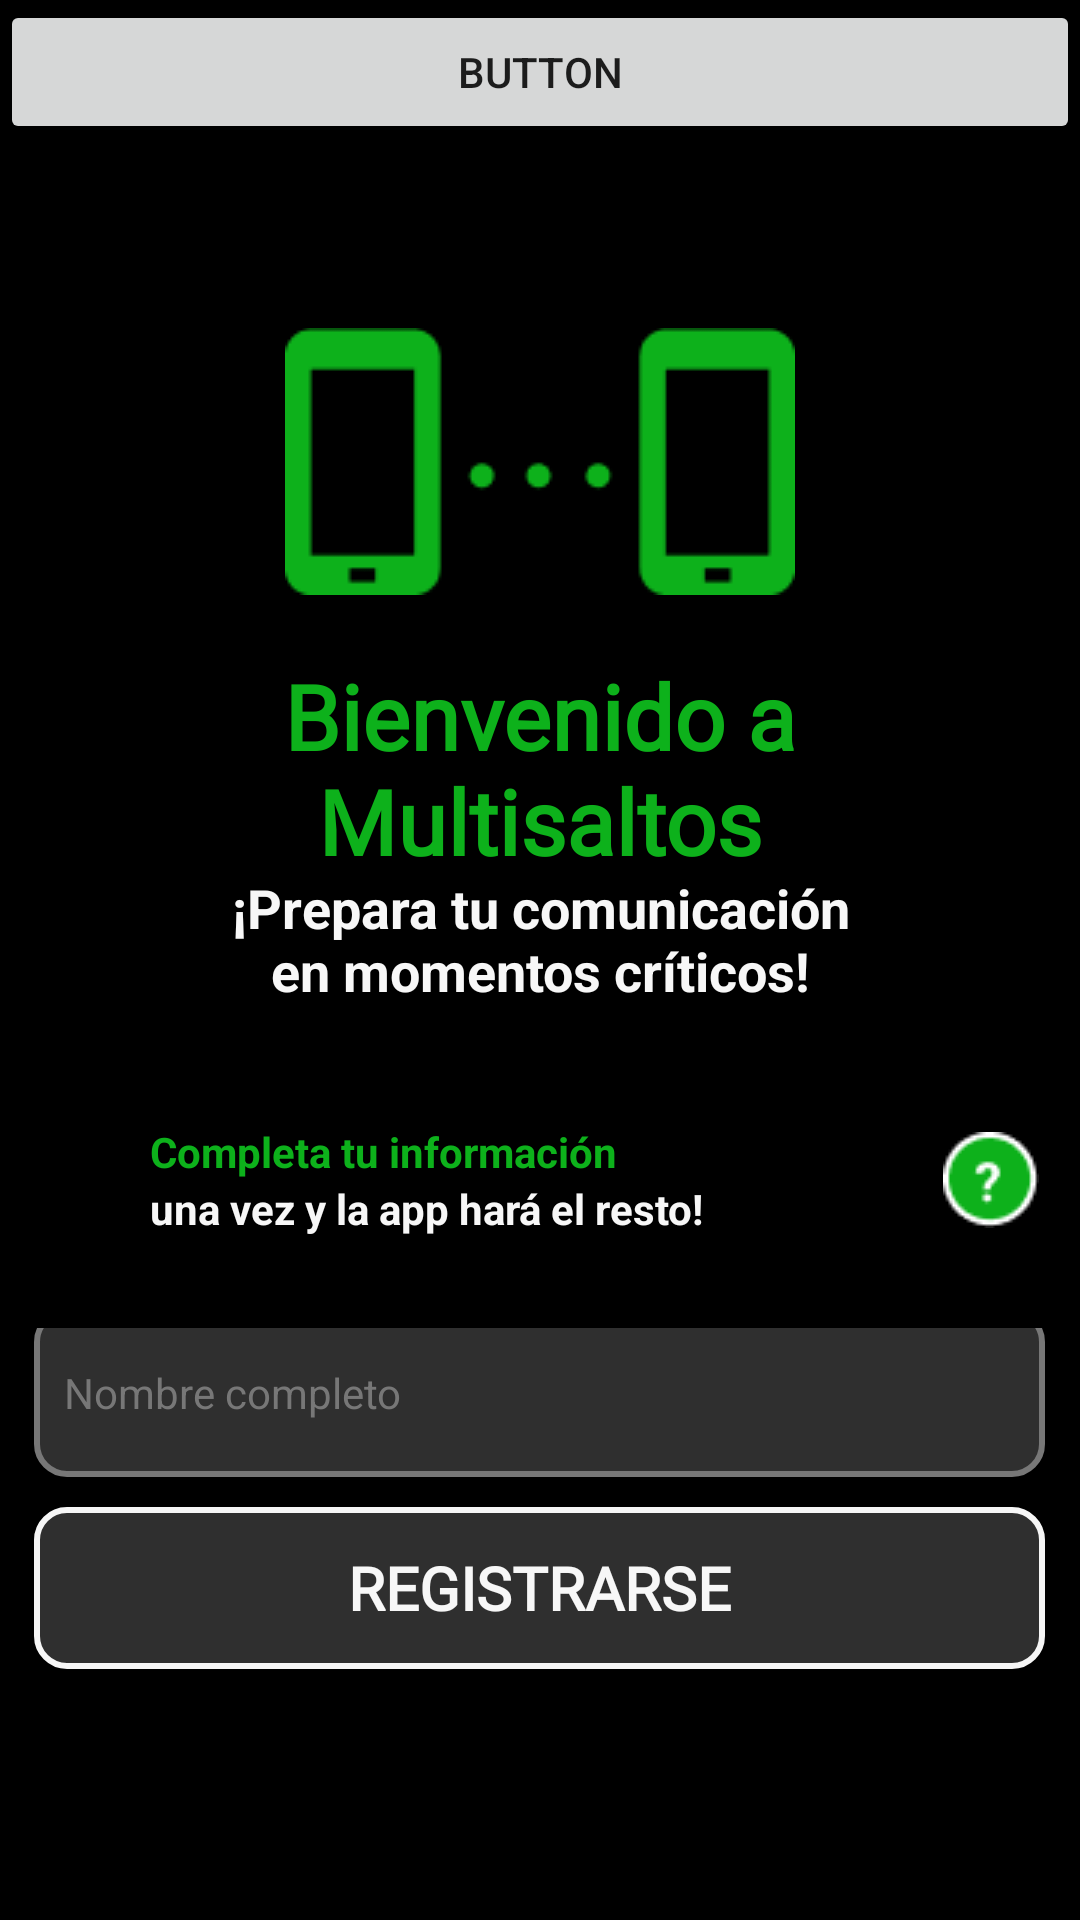

The Android layout XML behind this screen, and the referenced resources:
<!-- AndroidManifest.xml: application theme P2Papp -->
<!-- res/layout/registro_inicio.xml -->
<?xml version="1.0" encoding="utf-8"?>
<androidx.constraintlayout.widget.ConstraintLayout xmlns:android="http://schemas.android.com/apk/res/android"
    xmlns:app="http://schemas.android.com/apk/res-auto"
    xmlns:tools="http://schemas.android.com/tools"
    android:background="@color/black"
    android:layout_width="match_parent"
    android:layout_height="match_parent"
    tools:context=".SolicitedName">

    <LinearLayout
        android:layout_width="match_parent"
        android:layout_height="match_parent"
        android:orientation="vertical">

        <Button
            android:id="@+id/buttonPrueba"
            android:layout_width="match_parent"
            android:layout_height="wrap_content"
            android:text="Button" />

        <LinearLayout
            android:layout_width="match_parent"
            android:layout_height="0dp"
            android:orientation="vertical"
            android:layout_weight="1.5"
            android:gravity="center">

                <ImageView
                    android:id="@+id/imageView"
                    android:layout_width="wrap_content"
                    android:layout_height="wrap_content"
                    android:contentDescription="@string/dispositivosImgane"
                    app:srcCompat="@drawable/dispositivos"
                    android:layout_marginTop="50dp"/>

                <TextView
                    android:id="@+id/tituloApp"
                    android:layout_width="264dp"
                    android:layout_height="72dp"
                    android:fontFamily="@font/verdana"
                    android:gravity="center_horizontal"
                    android:text="@string/welcome"
                    android:textColor="@color/verde"
                    android:textSize="30sp"
                    android:textStyle="bold"
                    android:layout_marginTop="20dp" />

                <TextView
                    android:id="@+id/textView2"
                    android:layout_width="218dp"
                    android:layout_height="42dp"
                    android:gravity="center_horizontal"
                    android:text="@string/Prepare"
                    android:textColor="@color/blanco_texto"
                    android:textSize="18sp"
                    android:textStyle="bold" />
            </LinearLayout>

        <LinearLayout
            android:layout_width="match_parent"
            android:layout_height="0dp"
            android:layout_weight="0.5"
            android:gravity="center_vertical"
            android:orientation="horizontal">

            <LinearLayout
                android:layout_width="wrap_content"
                android:layout_height="wrap_content"
                android:gravity="left"
                android:orientation="vertical"
                android:layout_marginHorizontal="50dp">

                <TextView
                    android:id="@+id/textView3"
                    android:layout_width="wrap_content"
                    android:layout_height="wrap_content"
                    android:text="@string/Complete"
                    android:textColor="@color/verde"
                    android:textSize="14sp"
                    android:textStyle="bold" />

                <TextView
                    android:id="@+id/textView4"
                    android:layout_width="wrap_content"
                    android:layout_height="wrap_content"
                    android:text="@string/one"
                    android:textColor="@color/blanco_texto"
                    android:textSize="14sp"
                    android:textStyle="bold" />

            </LinearLayout>

            <ImageButton
                android:id="@+id/infoView"
                android:layout_width="41dp"
                android:layout_height="41dp"
                android:background="#00777777"
                android:contentDescription="@string/Imagesig"
                app:srcCompat="@drawable/signo"
                android:layout_marginStart="25dp"/>
        </LinearLayout>

        <LinearLayout
            android:layout_width="match_parent"
            android:layout_height="0dp"
            android:layout_weight="1"
            android:orientation="vertical"
            android:gravity="center">

            <EditText
                android:id="@+id/nameWText"
                android:layout_width="337dp"
                android:layout_height="56dp"
                android:background="@drawable/registro_nombre"
                android:hint="@string/name_register"
                android:padding="10dp"
                android:textColor="@color/blanco_texto"
                android:textColorHint="@color/hint"
                android:textSize="14sp"
                android:layout_margin="10dp"/>

            <Button
                android:id="@+id/nextButton"
                android:layout_width="337dp"
                android:layout_height="54dp"
                android:background="@drawable/rounded_button"
                android:text="@string/resgister"
                android:textColor="@color/blanco_texto"
                android:textSize="20sp"
                android:fontFamily="@font/verdana"
                android:textStyle="bold"
                android:gravity="center"
                android:layout_marginBottom="100dp"/>
        </LinearLayout>
    </LinearLayout>


</androidx.constraintlayout.widget.ConstraintLayout>
<!-- resources referenced by this layout -->
<resources>
  <color name="black">#FF000000</color>
  <color name="blanco_texto">#F7F7F7</color>
  <color name="hint">#777777</color>
  <color name="verde">#0DB11B</color>
  <!-- drawable dispositivos: png bitmap (drawable, 1570 bytes) -->
  <!-- drawable registro_nombre (drawable) -->
  <shape xmlns:android="http://schemas.android.com/apk/res/android"
      android:shape="rectangle">
  
      
      <solid android:color="#2F2F2F" />
  
      
      <corners android:radius="10dp" />
  
      
      <stroke
          android:width="2dp"
          android:color="#777777" />
  </shape>
  <!-- drawable rounded_button (drawable) -->
  <shape xmlns:android="http://schemas.android.com/apk/res/android"
      android:shape="rectangle">
  
      
      <solid android:color="#2F2F2F" />
  
      
      <corners android:radius="10dp" />
  
      
      <stroke
          android:width="2dp"
          android:color="@color/blanco_boton" />
  
  </shape>
  <!-- drawable signo: png bitmap (drawable, 1033 bytes) -->
  <string name="Complete">Completa tu información</string>
  <string name="Imagesig">"Aparece un signo de pregunta "</string>
  <string name="Prepare">¡Prepara tu comunicación en momentos críticos!</string>
  <string name="dispositivosImgane">"Se puede observar dos telefonos que se conectan "</string>
  
      Términos y condiciones
  <string name="name_register">"Nombre completo "</string>
  <string name="one">una vez y la app hará el resto!</string>
  <string name="resgister">"REGISTRARSE"</string>
  <string name="welcome">"Bienvenido a Multisaltos"</string>
  <style name="P2Papp" parent="Theme.AppCompat.Light.NoActionBar">
          
          <item name="android:windowBackground">@color/black</item>
          
      </style>
  <color name="blanco_boton">#F6F6F6</color>
</resources>
